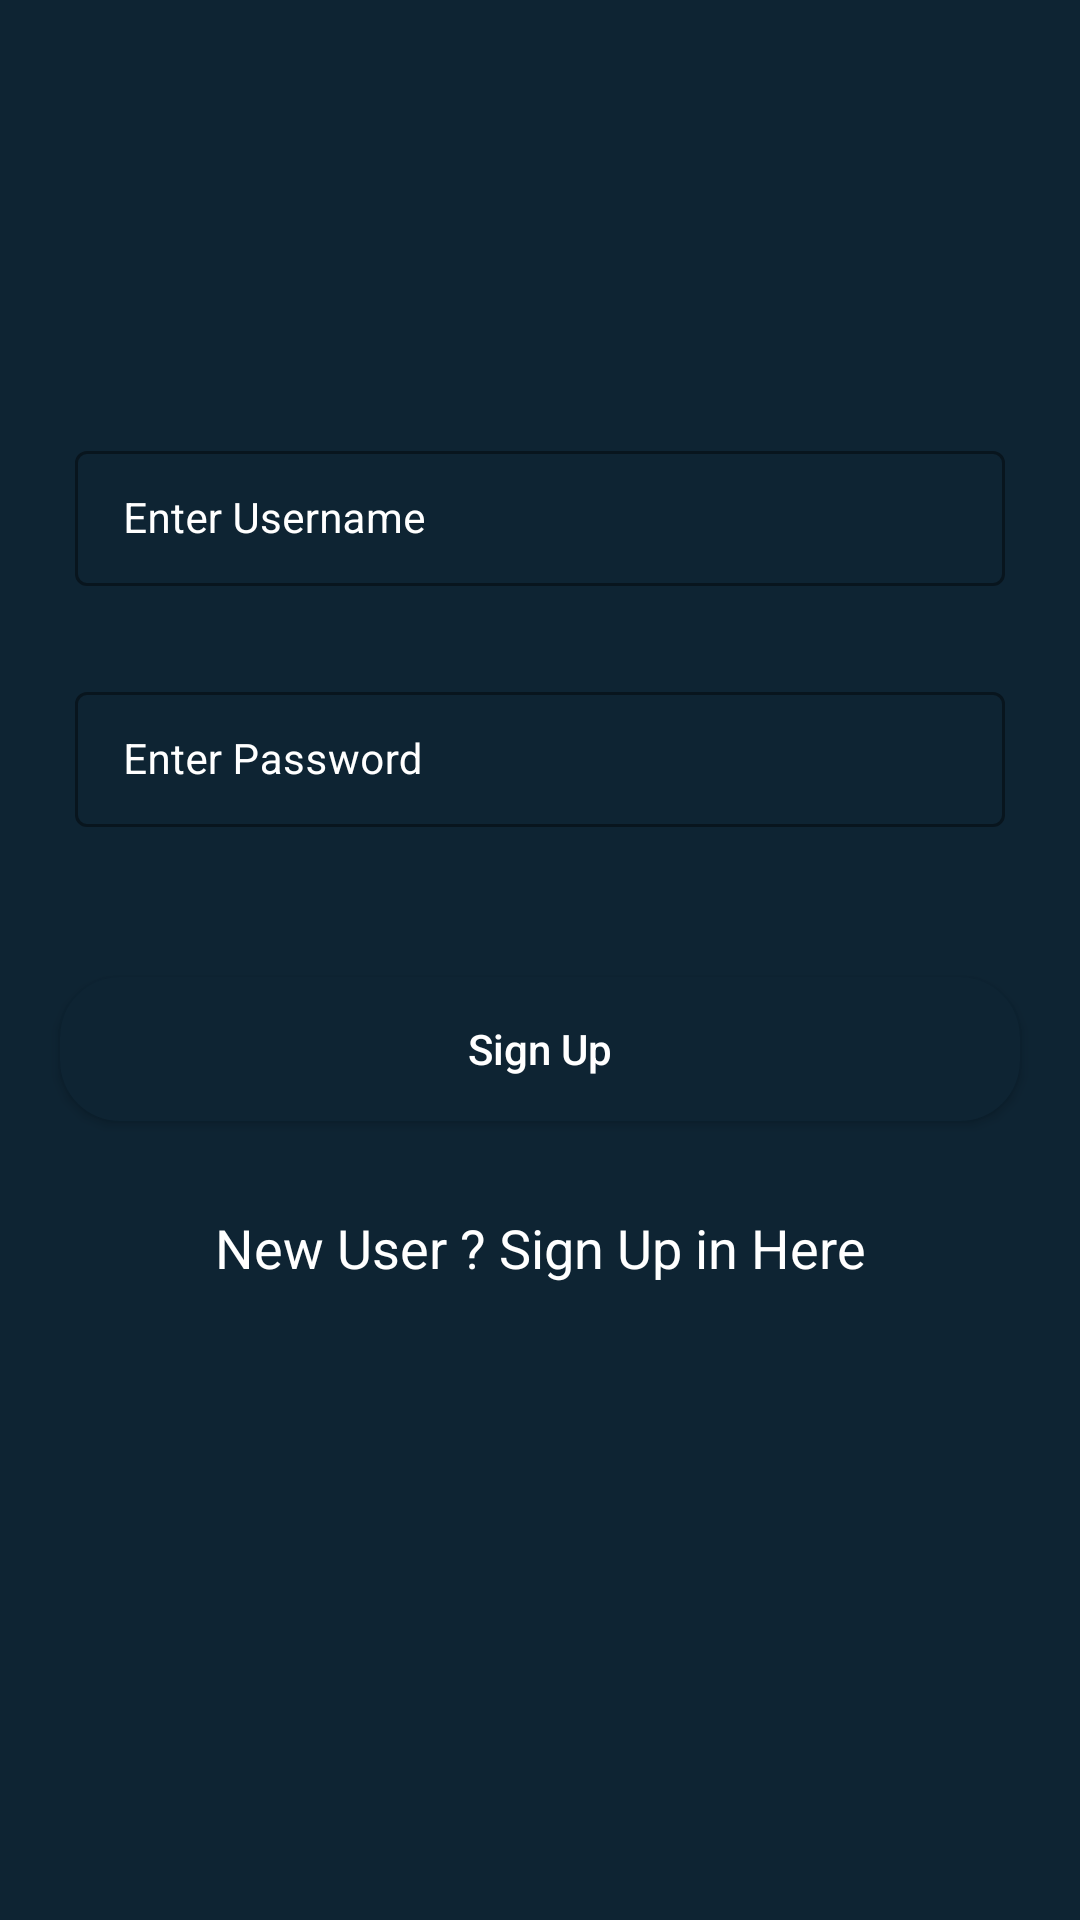

Here is an Android app screen rendered from its layout file. Give the layout XML and the strings, colors and styles it references.
<!-- AndroidManifest.xml: application theme Theme.UASMobileCatatan -->
<!-- res/layout/activity_login.xml -->
<?xml version="1.0" encoding="utf-8"?>
<RelativeLayout xmlns:android="http://schemas.android.com/apk/res/android"
    xmlns:app="http://schemas.android.com/apk/res-auto"
    xmlns:tools="http://schemas.android.com/tools"
    android:layout_width="match_parent"
    android:background="@color/blue1"
    android:layout_height="match_parent"
    tools:context=".Login">



    <com.google.android.material.textfield.TextInputLayout
        android:layout_width="match_parent"
        android:layout_height="wrap_content"
        android:id="@+id/TILUserName"
        android:layout_marginStart="20dp"
        android:layout_marginEnd="20dp"
        android:layout_marginTop="140dp"
        android:hint="Enter Username"
        style="@style/TextInputLayout"
        android:padding="5dp"
        android:textColorHint="@color/white"
        app:hintTextColor="@color/white">
        <com.google.android.material.textfield.TextInputEditText
            android:layout_width="match_parent"
            android:layout_height="wrap_content"
            android:id="@+id/Username"
            android:importantForAutofill="no"
            android:inputType="textEmailAddress"
            android:textColor="@color/white"
            android:textColorHint="@color/white"
            android:textSize="14sp"/>
    </com.google.android.material.textfield.TextInputLayout>


    <com.google.android.material.textfield.TextInputLayout
        android:layout_width="match_parent"
        android:layout_height="wrap_content"
        android:layout_below="@id/TILUserName"
        android:id="@+id/TILPassword"
        android:layout_marginStart="20dp"
        android:layout_marginEnd="20dp"
        android:layout_marginTop="20dp"
        android:hint="Enter Password"
        style="@style/TextInputLayout"
        android:padding="5dp"
        android:textColorHint="@color/white"
        app:hintTextColor="@color/white">
        <com.google.android.material.textfield.TextInputEditText
            android:layout_width="match_parent"
            android:layout_height="wrap_content"
            android:id="@+id/Password"
            android:importantForAutofill="no"
            android:inputType="textPassword"
            android:textColor="@color/white"
            android:textColorHint="@color/white"
            android:textSize="14sp"/>
    </com.google.android.material.textfield.TextInputLayout>



    <Button
        android:layout_width="match_parent"
        android:layout_height="wrap_content"
        android:layout_marginStart="20dp"
        android:layout_marginEnd="20dp"
        android:layout_marginTop="45dp"
        android:textColor="@color/white"
        android:background="@drawable/custom_button_back"
        android:layout_below="@id/TILPassword"
        android:id="@+id/btn_Login"
        android:text="Sign Up"
        android:textAllCaps="false"/>

    <TextView
        android:id="@+id/idTVSignUp"
        android:layout_width="match_parent"
        android:layout_height="wrap_content"
        android:text="New User ? Sign Up in Here"
        android:textColor="@color/white"
        android:textAllCaps="false"
        android:textAlignment="center"
        android:gravity="center"
        android:layout_below="@id/btn_Login"
        android:layout_marginTop="30dp"
        android:textSize="18sp"/>

    <ProgressBar
        android:layout_width="wrap_content"
        android:layout_height="wrap_content"
        android:layout_centerInParent="true"
        android:id="@+id/Loading"
        android:indeterminate="true"
        android:indeterminateDrawable="@drawable/progress_back"
        android:visibility="gone"/>

</RelativeLayout>
<!-- resources referenced by this layout -->
<resources>
  <color name="blue1">#0e2433</color>
  <color name="white">#FFFFFFFF</color>
  <!-- drawable custom_button_back (drawable) -->
  <?xml version="1.0" encoding="utf-8"?>
  <shape xmlns:android="http://schemas.android.com/apk/res/android"
      android:shape="rectangle">
      <solid android:color="@color/blue1"/>
      <corners android:radius="20dp"/>
  
  </shape>
  <!-- drawable progress_back (drawable) -->
  <?xml version="1.0" encoding="utf-8"?>
  <rotate xmlns:android="http://schemas.android.com/apk/res/android"
      android:fromDegrees="0"
      android:pivotX="50%"
      android:pivotY="50%"
      android:toDegrees="360">
  
      <shape
          android:innerRadiusRatio="3"
          android:shape="ring"
          android:thicknessRatio="8"
          android:useLevel="false"
          >
          <size android:width="76dip"
              android:height="76dip"/>
  
          <gradient android:angle="0"
              android:endColor="#00ffff"
              android:startColor="@color/purple_200"
              android:type="sweep"
              android:useLevel="false"/>
  
  
      </shape>
  
  
  </rotate>
  <style name="TextInputLayout" parent="Widget.MaterialComponents.TextInputLayout.OutlinedBox.Dense">
          <item name="boxStrokeColor">#296D98</item>
          <item name="boxStrokeWidth">1dp</item>
      </style>
  <style name="Theme.UASMobileCatatan" parent="Theme.MaterialComponents.DayNight.DarkActionBar">
          
          <item name="colorPrimary">@color/purple_500</item>
          <item name="colorPrimaryVariant">@color/purple_700</item>
          <item name="colorOnPrimary">@color/white</item>
          
          <item name="colorSecondary">@color/teal_200</item>
          <item name="colorSecondaryVariant">@color/teal_700</item>
          <item name="colorOnSecondary">@color/black</item>
          
          <item name="android:statusBarColor" tools:targetApi="l">?attr/colorPrimaryVariant</item>
          
      </style>
  <color name="purple_200">#296D98</color>
  <color name="purple_500">#296D98</color>
  <color name="purple_700">#296D98</color>
  <color name="teal_200">#FF03DAC5</color>
  <color name="teal_700">#FF018786</color>
  <color name="black">#FF000000</color>
</resources>
